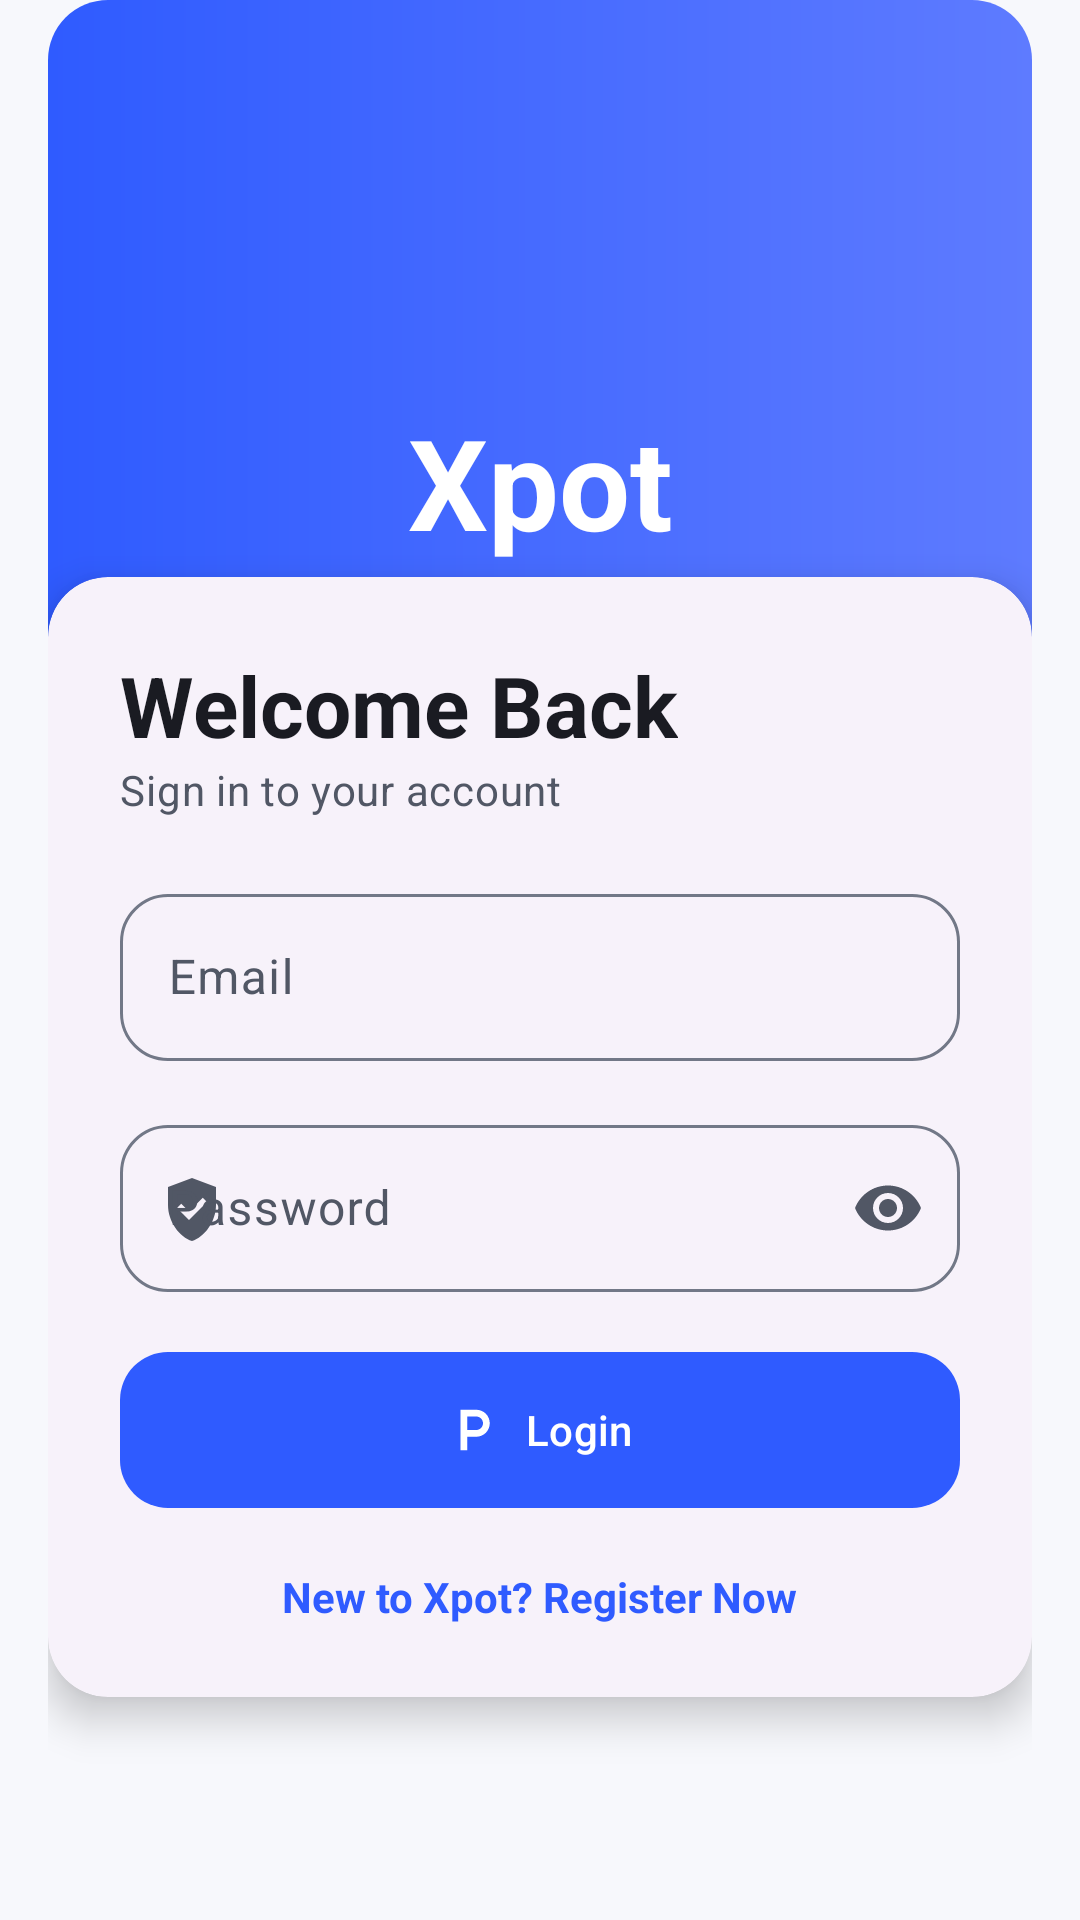

Here is an Android app screen rendered from its layout file. Give the layout XML and the strings, colors and styles it references.
<!-- AndroidManifest.xml: application theme Theme.Harshatrial -->
<!-- res/layout/activity_login.xml -->
<?xml version="1.0" encoding="utf-8"?>
<androidx.constraintlayout.widget.ConstraintLayout xmlns:android="http://schemas.android.com/apk/res/android"
    xmlns:app="http://schemas.android.com/apk/res-auto"
    android:layout_width="match_parent"
    android:layout_height="match_parent"
    android:background="@color/background"
    android:paddingHorizontal="@dimen/space_4">

    <View
        android:id="@+id/top_view"
        android:layout_width="0dp"
        android:layout_height="240dp"
        android:background="@drawable/bg_summary_gradient"
        app:layout_constraintEnd_toEndOf="parent"
        app:layout_constraintStart_toStartOf="parent"
        app:layout_constraintTop_toTopOf="parent" />

    <TextView
        android:id="@+id/tvLogo"
        android:layout_width="wrap_content"
        android:layout_height="wrap_content"
        android:text="@string/brand_name"
        android:textColor="@color/onPrimary"
        android:textSize="42sp"
        android:textStyle="bold"
        app:layout_constraintBottom_toBottomOf="@id/top_view"
        app:layout_constraintEnd_toEndOf="parent"
        app:layout_constraintStart_toStartOf="parent"
        app:layout_constraintTop_toTopOf="@id/top_view"
        app:layout_constraintVertical_bias="0.72" />

    <TextView
        android:id="@+id/tvSubtitle"
        android:layout_width="wrap_content"
        android:layout_height="wrap_content"
        android:layout_marginTop="@dimen/space_1"
        android:text="Premium smart parking"
        android:textColor="@color/onPrimary"
        android:textSize="14sp"
        app:layout_constraintEnd_toEndOf="@id/tvLogo"
        app:layout_constraintStart_toStartOf="@id/tvLogo"
        app:layout_constraintTop_toBottomOf="@id/tvLogo" />

    <com.google.android.material.card.MaterialCardView
        android:id="@+id/loginCard"
        android:layout_width="match_parent"
        android:layout_height="wrap_content"
        android:layout_marginTop="-48dp"
        android:layout_marginBottom="@dimen/space_6"
        app:cardCornerRadius="@dimen/radius_xl"
        app:cardElevation="@dimen/elevation_pressed"
        app:layout_constraintBottom_toBottomOf="parent"
        app:layout_constraintTop_toBottomOf="@id/top_view"
        app:layout_constraintVertical_bias="0">

        <androidx.constraintlayout.widget.ConstraintLayout
            android:layout_width="match_parent"
            android:layout_height="wrap_content"
            android:padding="@dimen/space_6">

            <TextView
                android:id="@+id/tvWelcome"
                android:layout_width="wrap_content"
                android:layout_height="wrap_content"
                android:text="Welcome Back"
                android:textAppearance="@style/TextAppearance.Xpot.Headline"
                app:layout_constraintStart_toStartOf="parent"
                app:layout_constraintTop_toTopOf="parent" />

            <TextView
                android:id="@+id/tvWelcomeSub"
                android:layout_width="wrap_content"
                android:layout_height="wrap_content"
                android:text="Sign in to your account"
                android:textAppearance="@style/TextAppearance.Xpot.Body"
                app:layout_constraintStart_toStartOf="parent"
                app:layout_constraintTop_toBottomOf="@id/tvWelcome" />

            <com.google.android.material.textfield.TextInputLayout
                android:id="@+id/tilEmail"
                style="@style/Widget.Xpot.TextInputLayout"
                android:layout_width="0dp"
                android:layout_height="wrap_content"
                android:layout_marginTop="@dimen/space_5"
                android:hint="Email"
                app:layout_constraintEnd_toEndOf="parent"
                app:layout_constraintStart_toStartOf="parent"
                app:layout_constraintTop_toBottomOf="@id/tvWelcomeSub"
                app:startIconDrawable="@drawable/ic_person_24">

                <com.google.android.material.textfield.TextInputEditText
                    android:id="@+id/etEmail"
                    android:layout_width="match_parent"
                    android:layout_height="wrap_content"
                    android:inputType="textEmailAddress" />
            </com.google.android.material.textfield.TextInputLayout>

            <com.google.android.material.textfield.TextInputLayout
                android:id="@+id/tilPassword"
                style="@style/Widget.Xpot.TextInputLayout"
                android:layout_width="0dp"
                android:layout_height="wrap_content"
                android:layout_marginTop="@dimen/space_4"
                android:hint="Password"
                app:endIconMode="password_toggle"
                app:layout_constraintEnd_toEndOf="parent"
                app:layout_constraintStart_toStartOf="parent"
                app:layout_constraintTop_toBottomOf="@id/tilEmail"
                app:startIconDrawable="@drawable/ic_shield_24">

                <com.google.android.material.textfield.TextInputEditText
                    android:id="@+id/etPassword"
                    android:layout_width="match_parent"
                    android:layout_height="wrap_content"
                    android:inputType="textPassword" />
            </com.google.android.material.textfield.TextInputLayout>

            <com.google.android.material.button.MaterialButton
                android:id="@+id/btnLogin"
                android:layout_width="0dp"
                android:layout_height="wrap_content"
                android:layout_marginTop="@dimen/space_5"
                android:insetTop="0dp"
                android:insetBottom="0dp"
                android:text="Login"
                app:icon="@drawable/ic_local_parking_24"
                app:iconGravity="textStart"
                app:layout_constraintEnd_toEndOf="parent"
                app:layout_constraintStart_toStartOf="parent"
                app:layout_constraintTop_toBottomOf="@id/tilPassword" />

            <TextView
                android:id="@+id/tvRegister"
                android:layout_width="wrap_content"
                android:layout_height="wrap_content"
                android:layout_marginTop="@dimen/space_5"
                android:text="New to Xpot? Register Now"
                android:textColor="@color/primary"
                android:textStyle="bold"
                app:layout_constraintBottom_toBottomOf="parent"
                app:layout_constraintEnd_toEndOf="parent"
                app:layout_constraintStart_toStartOf="parent"
                app:layout_constraintTop_toBottomOf="@id/btnLogin" />

        </androidx.constraintlayout.widget.ConstraintLayout>
    </com.google.android.material.card.MaterialCardView>

</androidx.constraintlayout.widget.ConstraintLayout>
<!-- resources referenced by this layout -->
<resources>
  <color name="background">#F7F8FC</color>
  <color name="onPrimary">#FFFFFF</color>
  <color name="primary">#2F5BFF</color>
  <dimen name="elevation_pressed">8dp</dimen>
  <dimen name="radius_xl">20dp</dimen>
  <dimen name="space_1">4dp</dimen>
  <dimen name="space_4">16dp</dimen>
  <dimen name="space_5">20dp</dimen>
  <dimen name="space_6">24dp</dimen>
  <!-- drawable bg_summary_gradient (drawable) -->
  <shape xmlns:android="http://schemas.android.com/apk/res/android" android:shape="rectangle">
      <corners android:radius="20dp" />
      <gradient
          android:angle="0"
          android:endColor="@color/summaryCardEnd"
          android:startColor="@color/summaryCardStart" />
  </shape>
  <!-- drawable ic_local_parking_24 (drawable) -->
  <vector xmlns:android="http://schemas.android.com/apk/res/android"
      android:width="24dp"
      android:height="24dp"
      android:viewportWidth="24"
      android:viewportHeight="24">
      <path
          android:fillColor="@android:color/white"
          android:pathData="M13,3H6v18h3v-6h4c3.31,0 6,-2.69 6,-6S16.31,3 13,3zm0,9H9V6h4c1.65,0 3,1.35 3,3s-1.35,3 -3,3z" />
  </vector>
  <!-- drawable ic_shield_24 (drawable) -->
  <vector xmlns:android="http://schemas.android.com/apk/res/android"
      android:width="24dp"
      android:height="24dp"
      android:viewportWidth="24"
      android:viewportHeight="24">
      <path
          android:fillColor="@android:color/white"
          android:pathData="M12,2L4,5v6c0,5.55 3.84,10.74 8,12 4.16,-1.26 8,-6.45 8,-12V5l-8,-3zm-1,14l-4,-4 1.41,-1.41L11,13.17l4.59,-4.58L17,10l-6,6z" />
  </vector>
  <string name="brand_name">Xpot</string>
  <style name="TextAppearance.Xpot.Body" parent="TextAppearance.Material3.BodyMedium">
          <item name="android:textColor">@color/onSurfaceVariant</item>
      </style>
  <style name="TextAppearance.Xpot.Headline" parent="TextAppearance.Material3.HeadlineMedium">
          <item name="android:textStyle">bold</item>
          <item name="android:textColor">@color/onSurface</item>
      </style>
  <style name="Widget.Xpot.TextInputLayout" parent="Widget.Material3.TextInputLayout.OutlinedBox">
          <item name="boxCornerRadiusTopStart">16dp</item>
          <item name="boxCornerRadiusTopEnd">16dp</item>
          <item name="boxCornerRadiusBottomStart">16dp</item>
          <item name="boxCornerRadiusBottomEnd">16dp</item>
      </style>
  <style name="Theme.Harshatrial" parent="Base.Theme.Harshatrial" />
  <color name="summaryCardEnd">#5E7BFF</color>
  <color name="summaryCardStart">#2F5BFF</color>
  <color name="onSurfaceVariant">#515765</color>
  <color name="onSurface">#1A1B22</color>
  <color name="primaryContainer">#E0E8FF</color>
  <color name="onPrimaryContainer">#00174A</color>
  <color name="secondary">#4D5D7A</color>
  <color name="onSecondary">#FFFFFF</color>
  <color name="secondaryContainer">#DCE4F9</color>
  <color name="onSecondaryContainer">#0A1A36</color>
  <color name="tertiary">#6A5CA8</color>
  <color name="onTertiary">#FFFFFF</color>
  <color name="tertiaryContainer">#EAE0FF</color>
  <color name="onTertiaryContainer">#22114D</color>
  <color name="error">#BA1A1A</color>
  <color name="onError">#FFFFFF</color>
  <color name="errorContainer">#FFDAD6</color>
  <color name="onErrorContainer">#410002</color>
  <color name="surface">#FFFFFF</color>
  <color name="surfaceVariant">#E7EAF2</color>
  <color name="onBackground">#1A1B22</color>
  <color name="outline">#727887</color>
  <style name="Widget.Xpot.CardView" parent="Widget.Material3.CardView.Elevated">
          <item name="shapeAppearance">@style/ShapeAppearance.Xpot.MediumComponent</item>
          <item name="cardElevation">2dp</item>
      </style>
  <style name="Widget.Xpot.Button" parent="Widget.Material3.Button">
          <item name="cornerRadius">16dp</item>
          <item name="android:minHeight">52dp</item>
      </style>
  <style name="ShapeAppearance.Xpot.MediumComponent" parent="ShapeAppearance.Material3.MediumComponent">
          <item name="cornerSize">16dp</item>
      </style>
</resources>
